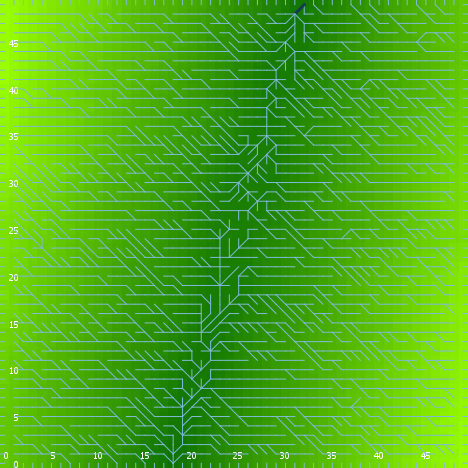

Data behind this chart, as committed beside it:
export-world data (NetLogo 6.0.4)
land_05_withInitialEcologicalCommunity.n…
06/24/2020 23:03:42:962 +0100
RANDOM STATE
0 0 -1727483681 310 0.003381739979591379…
GLOBALS
min-pxcor, max-pxcor, min-pycor, max-pycor, perspective, subject, nextIndex, directed-links, ticks, display-mode, ecol_brushfrequencyinflection, ecol_brushfrequencyrate, ecol_grassfrequencyinflection, ecol_grassfrequencyrate, ecol_woodfrequencyinflection, ecol_woodfrequencyrate, elevationdistribution, elev_algorithm-style, elev_featureanglerange, elev_inversioniterations, elev_noise, elev_numdepressions, elev_numprotuberances, elev_numranges
0, 49, 0, 49, 0, nobody, 2600, "UNDIRECTED", -1, "elevation (m)", 6.185, 0.1008, 3.567, 0.06305, 34.56, 0.003797, [16.924058853381236 10.507161451352234 2…, "C#", 21.56, 1.688, 1.15, 1, 1, 61
TURTLES
who, color, heading, xcor, ycor, shape, label, label-color, breed, hidden?, size, pen-size, pen-mode, numpoints
0, 125, 272, 13, 3, "default", "", 9.9, {breed flowholders}, true, 1, 1, "up", 
1, 45, 158, 47, 17, "default", "", 9.9, {breed flowholders}, true, 1, 1, "up", 
2, 55, 247, 17, 28, "default", "", 9.9, {breed flowholders}, true, 1, 1, "up", 
3, 135, 239, 10, 15, "default", "", 9.9, {breed flowholders}, true, 1, 1, "up", 
4, 115, 216, 17, 4, "default", "", 9.9, {breed flowholders}, true, 1, 1, "up", 
5, 135, 268, 16, 27, "default", "", 9.9, {breed flowholders}, true, 1, 1, "up", 
6, 105, 120, 45, 28, "default", "", 9.9, {breed flowholders}, true, 1, 1, "up", 
7, 135, 285, 45, 13, "default", "", 9.9, {breed flowholders}, true, 1, 1, "up", 
8, 65, 36, 29, 39, "default", "", 9.9, {breed flowholders}, true, 1, 1, "up", 
9, 105, 26, 26, 40, "default", "", 9.9, {breed flowholders}, true, 1, 1, "up", 
10, 25, 203, 18, 19, "default", "", 9.9, {breed flowholders}, true, 1, 1, "up", 
11, 55, 38, 41, 47, "default", "", 9.9, {breed flowholders}, true, 1, 1, "up", 
12, 97, 0, 44, 49, "line half", "", 9.9, {breed flowholders}, false, 1, 1, "up", 
13, 5, 206, 24, 37, "default", "", 9.9, {breed flowholders}, true, 1, 1, "up", 
14, 65, 254, 30, 15, "default", "", 9.9, {breed flowholders}, true, 1, 1, "up", 
15, 125, 69, 6, 4, "default", "", 9.9, {breed flowholders}, true, 1, 1, "up", 
16, 85, 281, 44, 19, "default", "", 9.9, {breed flowholders}, true, 1, 1, "up", 
17, 55, 48, 39, 27, "default", "", 9.9, {breed flowholders}, true, 1, 1, "up", 
18, 65, 206, 16, 12, "default", "", 9.9, {breed flowholders}, true, 1, 1, "up", 
19, 85, 173, 22, 29, "default", "", 9.9, {breed flowholders}, true, 1, 1, "up", 
20, 5, 340, 2, 45, "default", "", 9.9, {breed flowholders}, true, 1, 1, "up", 
21, 97, 0, 17, 49, "line half", "", 9.9, {breed flowholders}, false, 1, 1, "up", 
22, 15, 127, 10, 40, "default", "", 9.9, {breed flowholders}, true, 1, 1, "up", 
23, 5, 9, 43, 21, "default", "", 9.9, {breed flowholders}, true, 1, 1, "up", 
24, 55, 45, 27, 3, "default", "", 9.9, {breed flowholders}, true, 1, 1, "up", 
25, 95, 134, 12, 14, "default", "", 9.9, {breed flowholders}, true, 1, 1, "up", 
26, 125, 308, 21, 45, "default", "", 9.9, {breed flowholders}, true, 1, 1, "up", 
27, 45, 86, 44, 37, "default", "", 9.9, {breed flowholders}, true, 1, 1, "up", 
28, 5, 213, 45, 1, "default", "", 9.9, {breed flowholders}, true, 1, 1, "up", 
29, 5, 295, 5, 30, "default", "", 9.9, {breed flowholders}, true, 1, 1, "up", 
30, 25, 258, 6, 19, "default", "", 9.9, {breed flowholders}, true, 1, 1, "up", 
31, 135, 287, 16, 14, "default", "", 9.9, {breed flowholders}, true, 1, 1, "up", 
32, 15, 302, 35, 45, "default", "", 9.9, {breed flowholders}, true, 1, 1, "up", 
33, 15, 148, 13, 15, "default", "", 9.9, {breed flowholders}, true, 1, 1, "up", 
34, 85, 110, 1, 9, "default", "", 9.9, {breed flowholders}, true, 1, 1, "up", 
35, 85, 343, 5, 40, "default", "", 9.9, {breed flowholders}, true, 1, 1, "up", 
36, 65, 173, 7, 28, "default", "", 9.9, {breed flowholders}, true, 1, 1, "up", 
37, 135, 288, 11, 41, "default", "", 9.9, {breed flowholders}, true, 1, 1, "up", 
38, 25, 49, 20, 30, "default", "", 9.9, {breed flowholders}, true, 1, 1, "up", 
39, 5, 227, 35, 16, "default", "", 9.9, {breed flowholders}, true, 1, 1, "up", 
40, 135, 10, 29, 12, "default", "", 9.9, {breed flowholders}, true, 1, 1, "up", 
41, 115, 269, 18, 46, "default", "", 9.9, {breed flowholders}, true, 1, 1, "up", 
42, 125, 187, 19, 24, "default", "", 9.9, {breed flowholders}, true, 1, 1, "up", 
43, 135, 31, 37, 42, "default", "", 9.9, {breed flowholders}, true, 1, 1, "up", 
44, 125, 306, 10, 17, "default", "", 9.9, {breed flowholders}, true, 1, 1, "up", 
45, 115, 61, 25, 11, "default", "", 9.9, {breed flowholders}, true, 1, 1, "up", 
46, 55, 249, 34, 12, "default", "", 9.9, {breed flowholders}, true, 1, 1, "up", 
47, 75, 99, 39, 39, "default", "", 9.9, {breed flowholders}, true, 1, 1, "up", 
48, 115, 310, 21, 19, "default", "", 9.9, {breed flowholders}, true, 1, 1, "up", 
49, 135, 318, 25, 43, "default", "", 9.9, {breed flowholders}, true, 1, 1, "up", 
50, 85, 215, 16, 45, "default", "", 9.9, {breed flowholders}, true, 1, 1, "up", 
... 10,122 more rows
